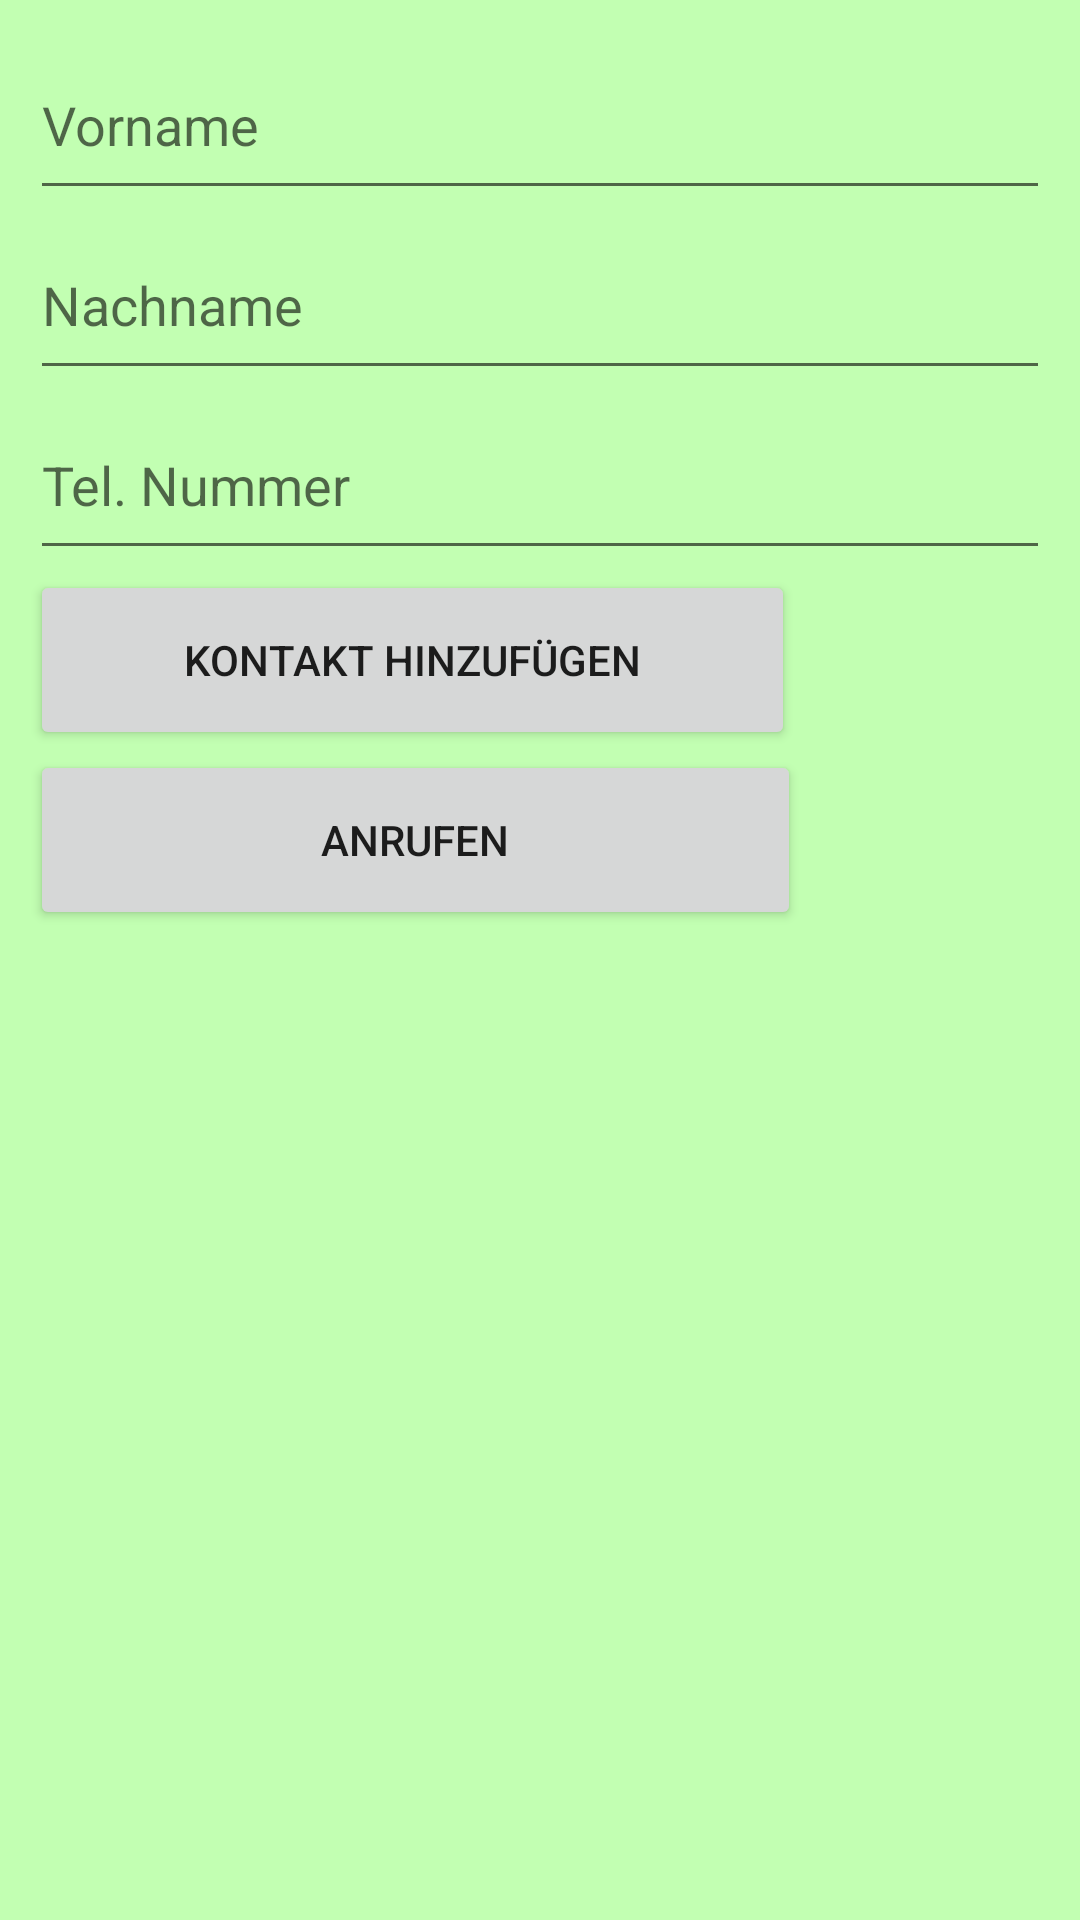

Produce the Android XML layout that renders to this screen, including the resource entries it uses.
<!-- AndroidManifest.xml: application theme Theme.MyApplication5 -->
<!-- res/layout/contacts.xml -->
<?xml version="1.0" encoding="utf-8"?>
<androidx.constraintlayout.widget.ConstraintLayout xmlns:android="http://schemas.android.com/apk/res/android"
    xmlns:tools="http://schemas.android.com/tools"
    android:layout_width="match_parent"
    android:layout_height="match_parent"
    android:background="#4D37FF00">

    <LinearLayout
        android:layout_width="match_parent"
        android:layout_height="match_parent"
        android:layout_margin="30px"
        android:orientation="vertical"
        tools:layout_editor_absoluteX="11dp"
        tools:layout_editor_absoluteY="11dp">

        <EditText
            android:id="@+id/firstname"
            android:layout_width="match_parent"
            android:layout_height="60dp"
            android:hint="@string/firstname"/>

        <EditText
            android:id="@+id/lastname"
            android:layout_width="match_parent"
            android:layout_height="60dp"
            android:hint="@string/lastname"/>

        <EditText
            android:id="@+id/number"
            android:layout_width="match_parent"
            android:layout_height="60dp"
            android:inputType="number"
            android:hint="@string/number" />

        <Button
            android:id="@+id/addContact"
            android:layout_width="255dp"
            android:layout_height="60dp"
            android:text="Kontakt Hinzufügen" />

        <Button
            android:id="@+id/call"
            android:layout_width="257dp"
            android:layout_height="60dp"
            android:text="Anrufen" />

        <TextView
            android:id="@+id/resultbox"
            android:layout_width="match_parent"
            android:layout_height="100px" />
    </LinearLayout>

</androidx.constraintlayout.widget.ConstraintLayout>
<!-- resources referenced by this layout -->
<resources>
  <string name="firstname">Vorname</string>
  <string name="lastname">Nachname</string>
  <string name="number">Tel. Nummer</string>
  <style name="Theme.MyApplication5" parent="Theme.MaterialComponents.DayNight.DarkActionBar">
          
          <item name="colorPrimary">@color/purple_500</item>
          <item name="colorPrimaryVariant">@color/purple_700</item>
          <item name="colorOnPrimary">@color/white</item>
          
          <item name="colorSecondary">@color/teal_200</item>
          <item name="colorSecondaryVariant">@color/teal_700</item>
          <item name="colorOnSecondary">@color/black</item>
          
          <item name="android:statusBarColor">?attr/colorPrimaryVariant</item>
          
      </style>
  <!-- not gathered from this repository: default colours our renderer supplied (Android Studio template values) -->
  <color name="purple_500">#FF6200EE</color>
  <color name="purple_700">#FF3700B3</color>
  <color name="teal_200">#FF03DAC5</color>
  <color name="teal_700">#FF018786</color>
  <color name="black">#FF000000</color>
  <color name="white">#FFFFFFFF</color>
</resources>
